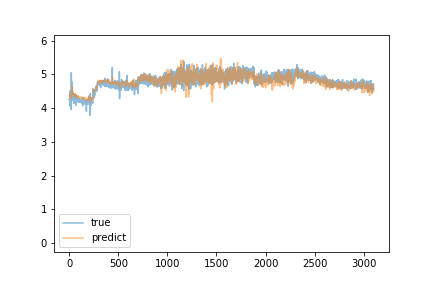

Values plotted in this chart, from the file beside it:
predict, true
4.361, 4.26
4.357, 4.27
4.353, 4.25
4.354, 4.27
4.355, 4.28
4.356, 4.29
4.354, 4.51
4.408, 4.25
4.395, 4.06
4.36, 4.27
4.364, 4.28
4.366, 4.25
4.366, 4.27
4.363, 4.28
4.347, 4.27
4.349, 4.48
4.397, 4.27
4.392, 4.3
4.398, 4.28
4.392, 4.3
4.39, 3.96
4.276, 5.05
4.503, 4.73
4.565, 4.69
4.616, 4.66
4.657, 4.25
4.598, 4.24
4.538, 4.32
4.488, 4.31
4.466, 4.36
4.441, 4.34
4.404, 4.77
4.508, 4.43
4.513, 4.27
4.497, 4.28
4.476, 4.31
4.463, 4.28
4.442, 4.24
4.419, 4.47
4.425, 4.36
4.414, 4.29
4.408, 4.36
4.399, 4.38
4.44, 4.33
4.438, 4.29
4.429, 4.25
4.397, 4.28
4.391, 4.14
4.335, 4.28
4.339, 4.3
4.338, 4.27
4.339, 4.3
4.355, 4.39
4.393, 4.27
4.394, 4.29
4.414, 4.3
4.404, 4.33
4.408, 4.31
4.42, 4.41
4.428, 4.32
... 3,042 more rows
